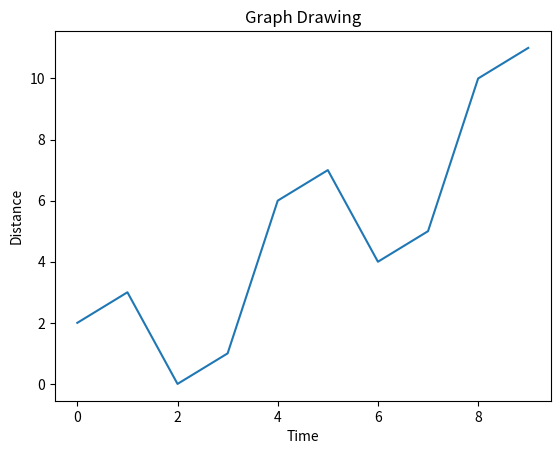

This figure's Python source: (Note: this script raises an exception after producing the figure.)
# -*- coding: utf-8 -*-
"""
Created on Tue Feb 27 13:57:09 2018

[redacted]
Chart Styling
"""
"""
The charts created in python can have further styling by using some appropriate methods from the 
libraries used for charting. 
In this lesson we will see the implementation of Annotation, legends and chart background. 
We will continue to use the code from the last chapter and modify it to add these styles to the chart.
"""
#Adding Annotations
#Many times, we need to annotate the chart by highlighting the specific locations of the chart. 
#In the below example we indicate the sharp change in values in the chart by adding annotations at those points.

import numpy as np 
from matplotlib import pyplot as plt 

x = np.arange(0,10) 
y = x ^ 2 
z = x ^ 3
t = x ^ 4 
# Labeling the Axes and Title
plt.title("Graph Drawing") 
plt.xlabel("Time") 
plt.ylabel("Distance") 
plt.plot(x,y)

#Annotate
plt.annotate(xy=[2,1], s='Second Entry') 
plt.annotate(xy=[4,6], s='Third Entry') 

#%%Adding Legends
#We sometimes need a chart with multiple lines being plotted. 
#Use of legend represents the meaning associated with each line. 
#In the below chart we have 3 lines with appropriate legends.

# Labeling the Axes and Title
plt.title("Graph Drawing") 
plt.xlabel("Time") 
plt.ylabel("Distance") 
plt.plot(x,y)

#Annotate
plt.annotate(xy=[2,1], s='Second Entry') 
plt.annotate(xy=[4,6], s='Third Entry') 
# Adding Legends
plt.plot(x,z)
plt.plot(x,t)
plt.legend(['Race1', 'Race2','Race3'], loc=4) 

#%%Chart presentation Style
#We can modify the presentation style of the chart by using different methods from the style package.

# Labeling the Axes and Title
plt.title("Graph Drawing") 
plt.xlabel("Time") 
plt.ylabel("Distance") 
plt.plot(x,y)

#Annotate
plt.annotate(xy=[2,1], s='Second Entry') 
plt.annotate(xy=[4,6], s='Third Entry') 
# Adding Legends
plt.plot(x,z)
plt.plot(x,t)
plt.legend(['Race1', 'Race2','Race3'], loc=4) 

#Style the background
plt.style.use('fast')
plt.plot(x,z)
plt.savefig('timevsdist.pdf', format='pdf')